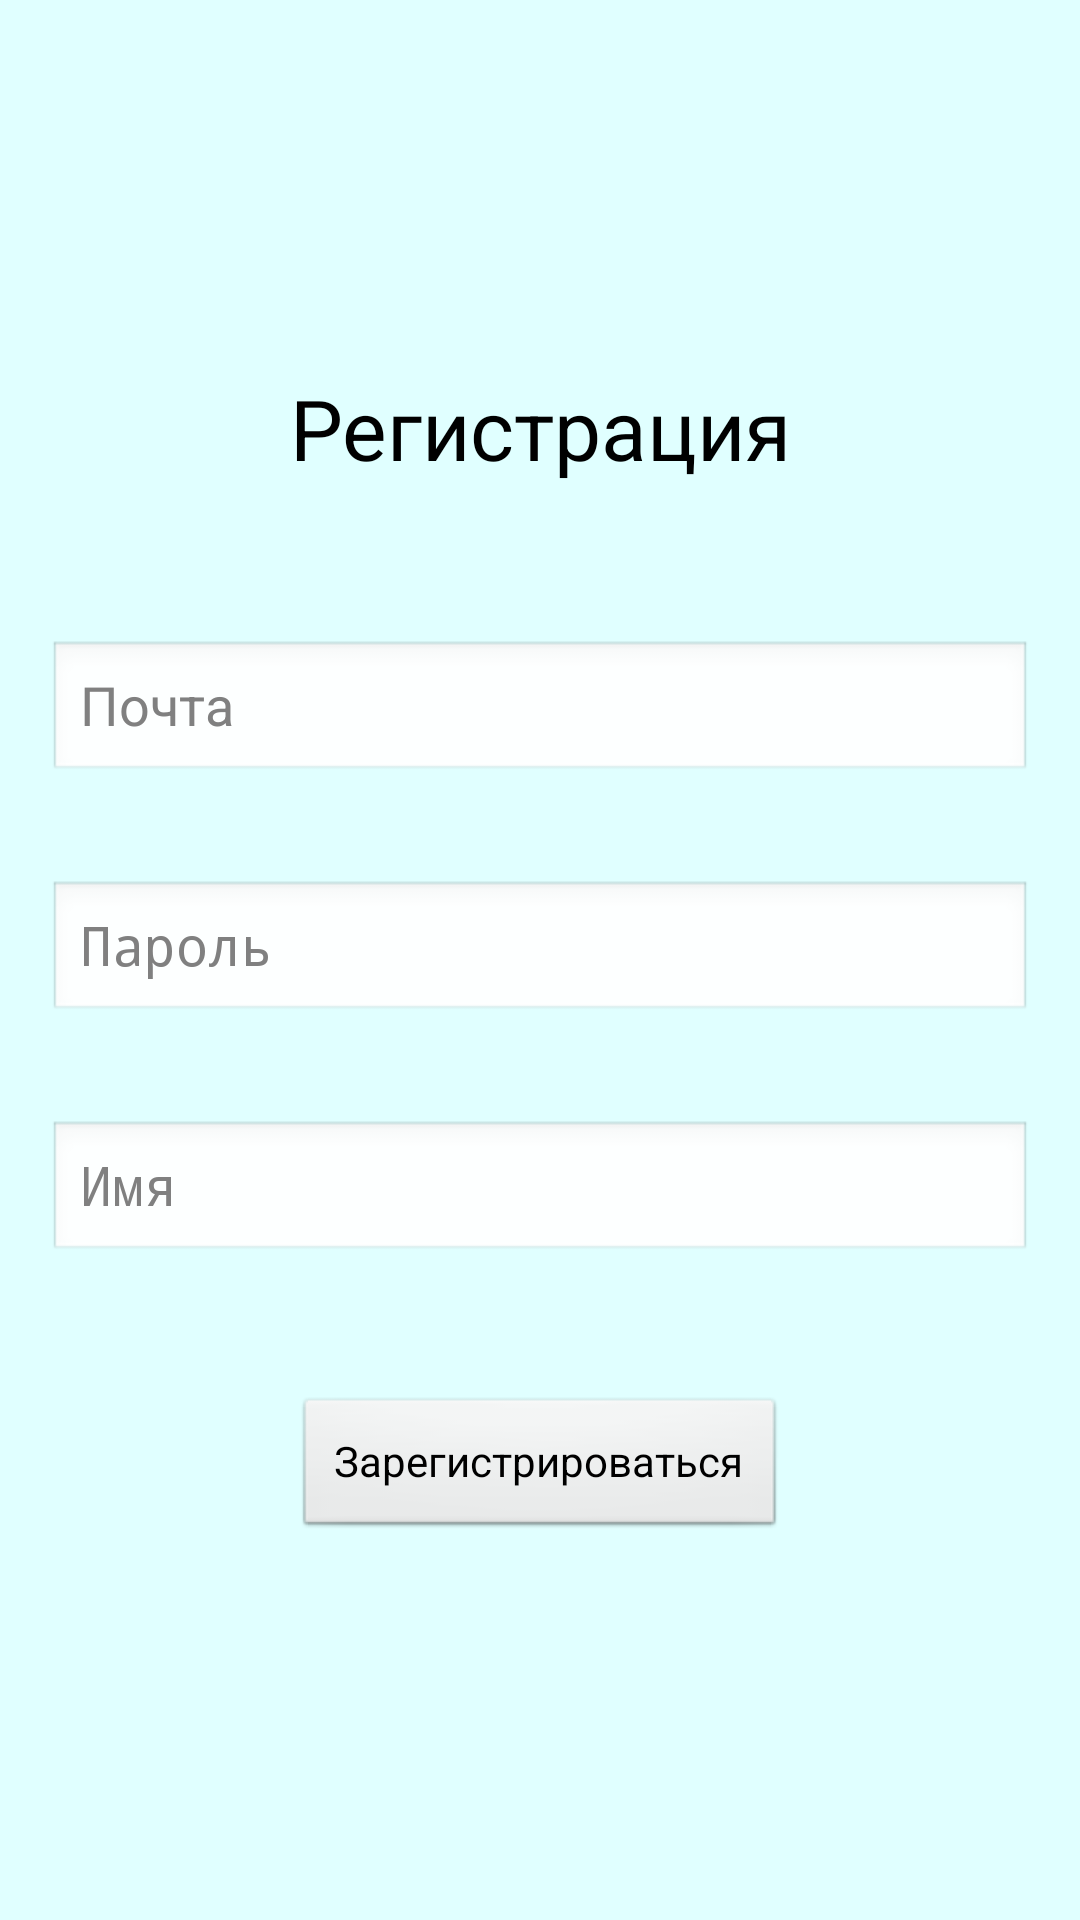

This screen was rendered from an Android layout file. Write that file and the resources it references.
<!-- AndroidManifest.xml: application theme android:Theme.Black.NoTitleBar.Fullscreen -->
<!-- res/layout/activity_main.xml -->
<?xml version="1.0" encoding="utf-8"?>
<LinearLayout xmlns:android="http://schemas.android.com/apk/res/android"
    xmlns:app="http://schemas.android.com/apk/res-auto"
    android:layout_width="match_parent"
    android:orientation="vertical"
    android:layout_height="match_parent"
    android:background="@color/teal1_200">

    <ImageView
        android:id="@+id/imageView2"
        android:layout_width="93dp"
        android:layout_height="88dp"
        app:srcCompat="@mipmap/image" />

    <TextView
        android:layout_width="match_parent"
        android:layout_height="wrap_content"
        android:layout_marginVertical="36dp"
        android:gravity="center"
        android:text="@string/label_authorization"
        android:textColor="@color/black"
        android:textSize="28sp" />

    <EditText
        android:id="@+id/etLogin"
        android:hint="@string/hint_input_login"
        android:layout_margin="16dp"
        android:layout_width="match_parent"
        android:layout_height="wrap_content"
        android:inputType="textPersonName"
        android:textColor="@color/black"
        />

    <EditText
        android:id="@+id/etPassword"
        android:hint="@string/hint_input_pass"
        android:layout_width="match_parent"
        android:layout_margin="16dp"
        android:layout_height="wrap_content"
        android:inputType="textPassword"
        android:textColor="@color/black"
        />
    <EditText
        android:id="@+id/etName"
        android:hint="@string/hint_input_name"
        android:layout_width="match_parent"
        android:layout_margin="16dp"
        android:layout_height="wrap_content"
        android:inputType="textPassword"
        android:textColor="@color/black"
        />

    <Button
        android:id="@+id/btnEnter"
        android:layout_width="164dp"
        android:layout_height="wrap_content"
        android:layout_gravity="center_horizontal"
        android:layout_marginTop="28dp"
        android:text="@string/text_enter" />




</LinearLayout>
<!-- resources referenced by this layout -->
<resources>
  <color name="black">#FF000000</color>
  <color name="teal1_200">#E0FFFF</color>
  <!-- mipmap image: png bitmap (mipmap-xxhdpi, 66893 bytes) -->
  <string name="hint_input_login">Почта</string>
  <string name="hint_input_name">Имя</string>
  <string name="hint_input_pass">Пароль</string>
  <string name="label_authorization">Регистрация</string>
  <string name="text_enter">Зарегистрироваться</string>
</resources>
